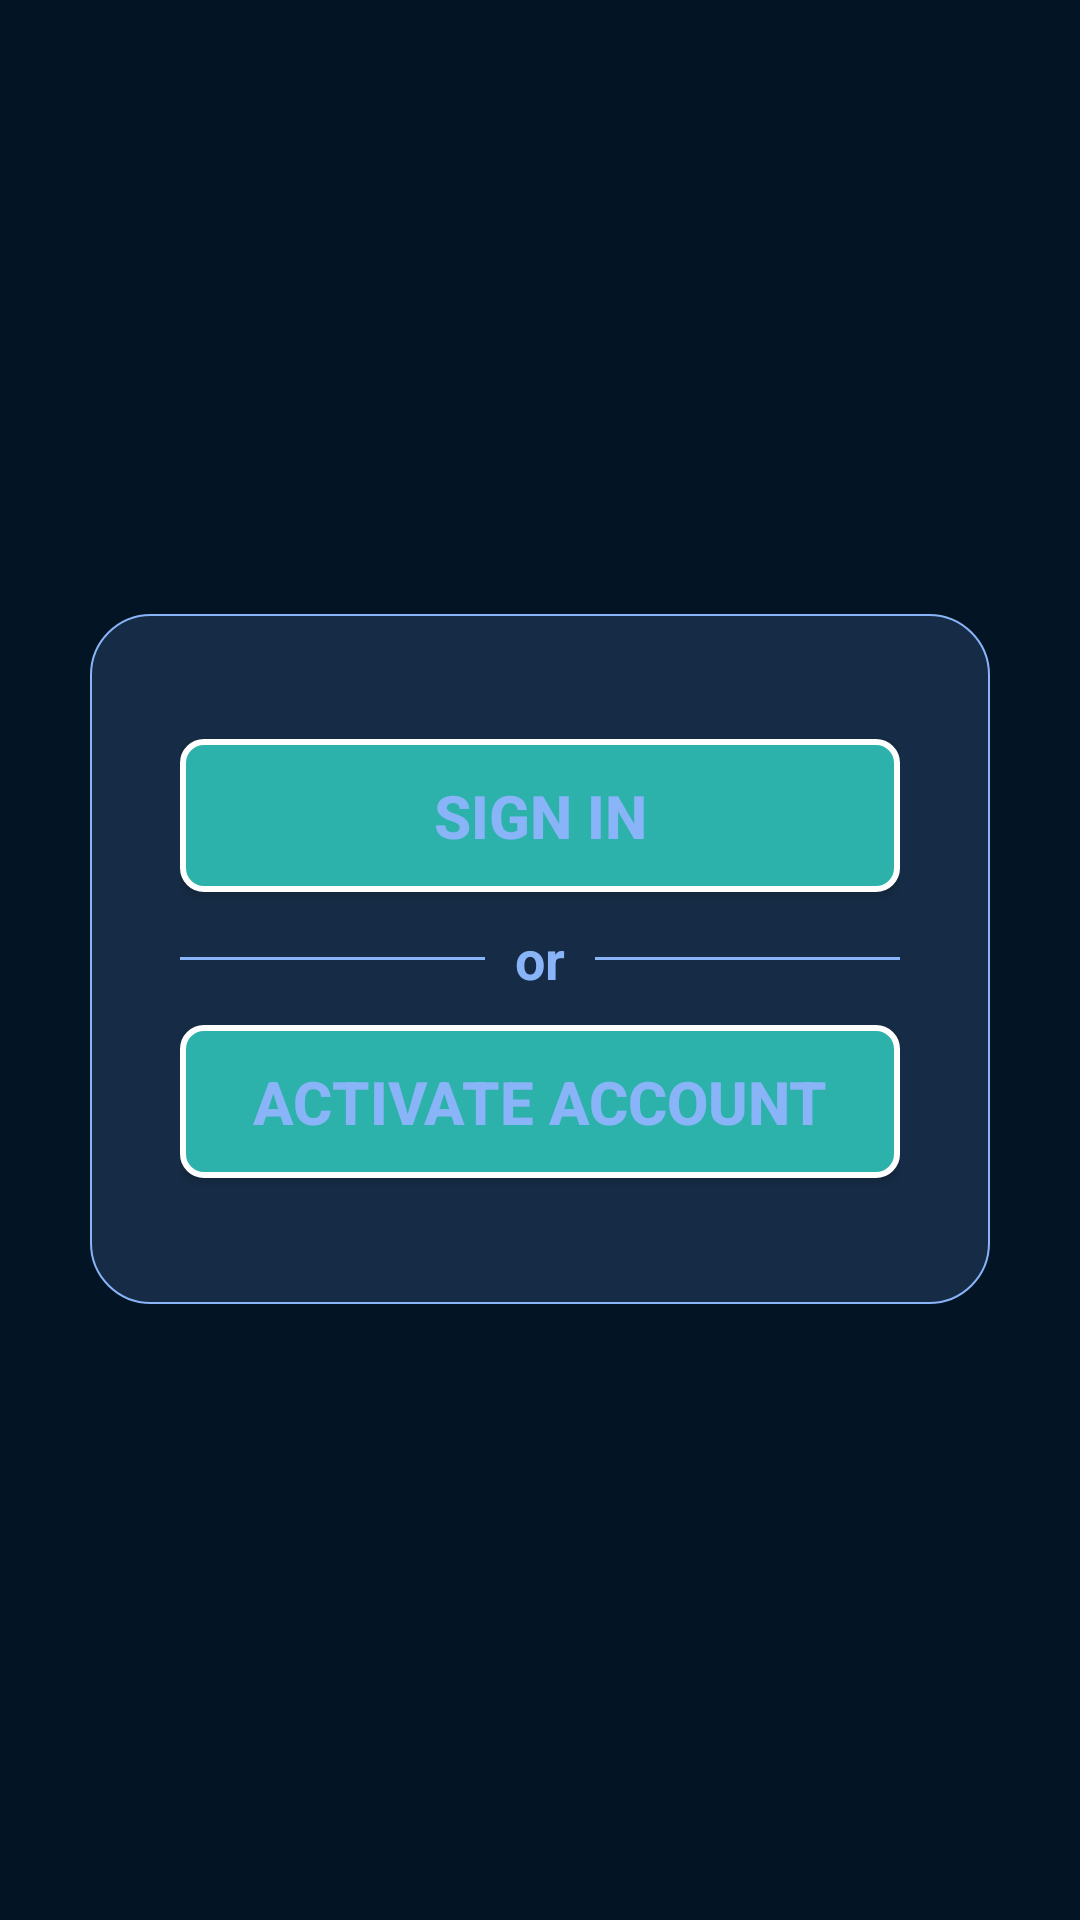

This screen was rendered from an Android layout file. Write that file and the resources it references.
<!-- AndroidManifest.xml: application theme Theme.MLSeriesDemonstrator -->
<!-- res/layout/activity_selection_screen.xml -->
<?xml version="1.0" encoding="utf-8"?>
<androidx.constraintlayout.widget.ConstraintLayout xmlns:android="http://schemas.android.com/apk/res/android"
    xmlns:app="http://schemas.android.com/apk/res-auto"
    xmlns:tools="http://schemas.android.com/tools"
    android:background="@color/primary_color"
    android:layout_width="match_parent"
    android:layout_height="match_parent"
    android:padding="30dp"
    tools:context=".activities.SelectionScreenActivity">

    <LinearLayout
        android:layout_width="match_parent"
        android:layout_height="230dp"
        android:gravity="center"
        android:padding="30dp"
        android:background="@drawable/rounded_stroke_bg_white"
        android:orientation="vertical"
        app:layout_constraintBottom_toBottomOf="parent"
        app:layout_constraintEnd_toEndOf="parent"
        app:layout_constraintStart_toStartOf="parent"
        app:layout_constraintTop_toTopOf="parent"
        app:layout_constraintVertical_bias="0.499">

        <Button
            android:id="@+id/SIGN_IN_BTN"
            android:layout_width="match_parent"
            android:layout_height="51dp"
            android:layout_marginVertical="10dp"
            android:background="@drawable/app_color_rounded_bg"
            android:text="@string/sign_in"
            android:textColor="@color/light_blue"
            android:textSize="20sp"
            android:textStyle="bold"
            tools:ignore="TextContrastCheck" />

        <LinearLayout
            android:layout_width="match_parent"
            android:layout_height="wrap_content"
            android:gravity="center">

            <View
                android:layout_width="120dp"
                android:layout_height="1dp"
                android:background="@color/light_blue"/>

            <TextView
                android:layout_width="wrap_content"
                android:layout_height="wrap_content"
                android:layout_marginHorizontal="10dp"
                android:text="or"
                android:textColor="@color/light_blue"
                android:textStyle="bold"
                android:textSize="18sp"/>

            <View
                android:layout_width="120dp"
                android:layout_height="1dp"
                android:background="@color/light_blue"/>

        </LinearLayout>

        <Button
            android:id="@+id/SIGN_UP_BTN"
            android:layout_width="match_parent"
            android:layout_height="51dp"
            android:layout_marginVertical="10dp"
            android:background="@drawable/app_color_rounded_bg"
            android:text="@string/activate_account"
            android:textColor="@color/light_blue"
            android:textSize="20sp"
            android:textStyle="bold"
            tools:ignore="TextContrastCheck" />

    </LinearLayout>

</androidx.constraintlayout.widget.ConstraintLayout>
<!-- resources referenced by this layout -->
<resources>
  <color name="light_blue">#8ab4f8</color>
  <color name="primary_color">#031525</color>
  <!-- drawable app_color_rounded_bg (drawable) -->
  <?xml version="1.0" encoding="utf-8"?>
  <shape xmlns:android="http://schemas.android.com/apk/res/android">
      <solid android:color="@color/app_color"/>
      <corners android:radius="7dp"/>
      <stroke android:color="@color/white" android:width="2dp"/>
  </shape>
  <!-- drawable rounded_stroke_bg_white (drawable) -->
  <?xml version="1.0" encoding="utf-8"?>
  <shape xmlns:android="http://schemas.android.com/apk/res/android">
      <solid android:color="@color/secondary_color"/>
      <corners android:radius="20dp"/>
      <stroke android:color="@color/light_blue" android:width="2px"/>
  </shape>
  <string name="activate_account">Activate Account</string>
  <string name="sign_in">Sign in</string>
  <style name="Theme.MLSeriesDemonstrator" parent="Theme.AppCompat.Light.NoActionBar">
          
          <item name="colorPrimary">@color/purple_500</item>
          <item name="colorPrimaryVariant">@color/purple_700</item>
          <item name="colorOnPrimary">@color/white</item>
          
          <item name="colorSecondary">@color/teal_200</item>
          <item name="colorSecondaryVariant">@color/teal_700</item>
          <item name="colorOnSecondary">@color/black</item>
  
          
          <item name="android:statusBarColor">?attr/colorPrimaryVariant</item>
          
      </style>
  <color name="app_color">#2CB2AA</color>
  <color name="white">#FFFFFFFF</color>
  <color name="secondary_color">#162c46</color>
  <color name="purple_500">#FF6200EE</color>
  <color name="purple_700">#FF3700B3</color>
  <color name="teal_200">#FF03DAC5</color>
  <color name="teal_700">#FF018786</color>
  <color name="black">#FF000000</color>
</resources>
